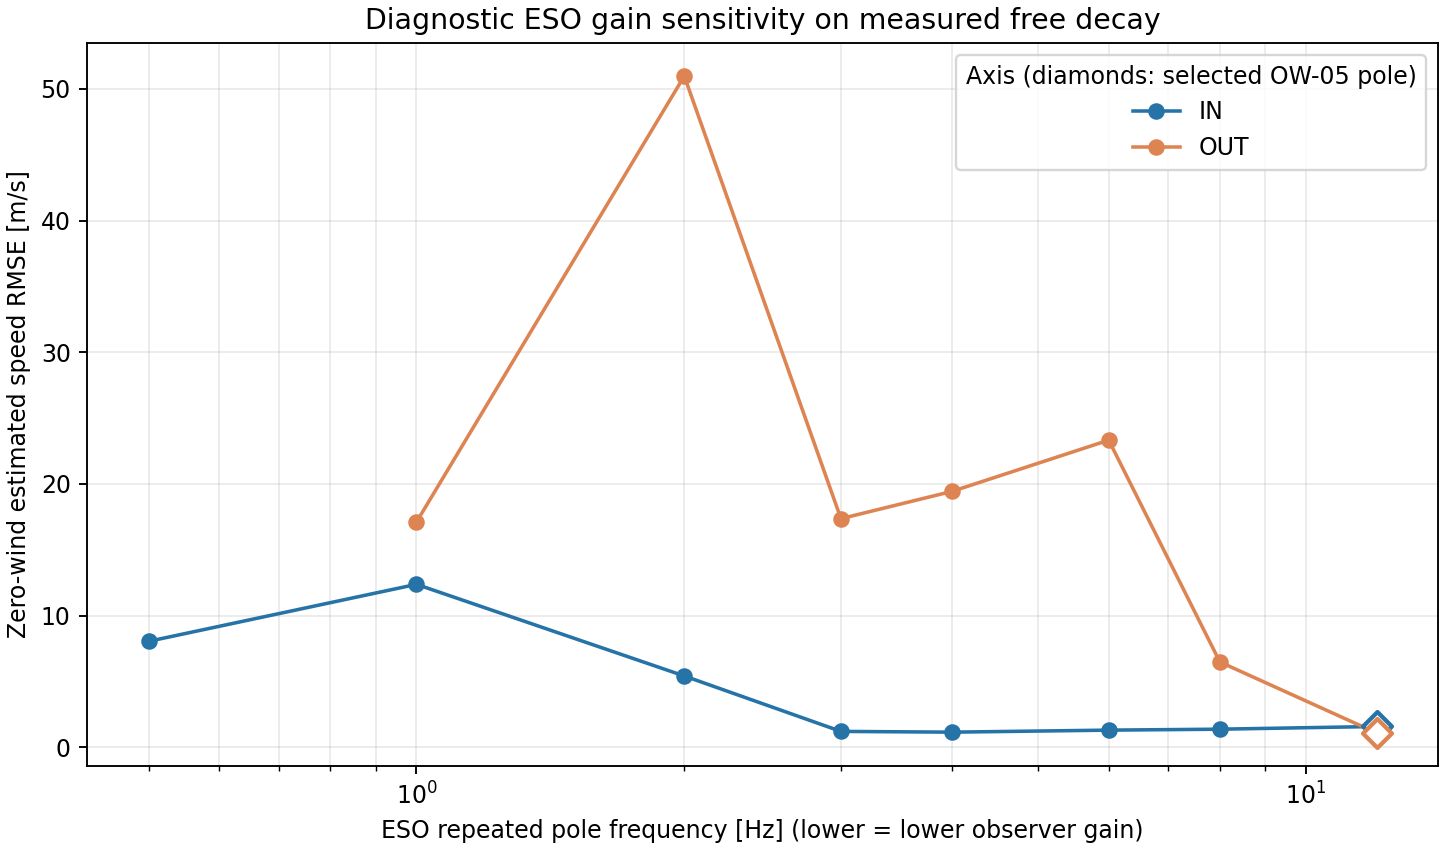

Source data for this figure (header and first rows):
segment_id, axis, pole_hz, selected_ow05_pole_hz, wind_zero_rmse_m_s, wind_zero_bias_m_s, converged, samples_scored
IN_BALL_P_R01, IN, 0.5, 12, 8.029, -0.4662, True, 1747
IN_BALL_P_R01, IN, 1, 12, 12.36, -0.3504, True, 1747
IN_BALL_P_R01, IN, 2, 12, 5.579, -0.01572, True, 1747
IN_BALL_P_R01, IN, 3, 12, 1.046, 0.1144, True, 1747
IN_BALL_P_R01, IN, 4, 12, 1.095, 0.06118, True, 1747
IN_BALL_P_R01, IN, 6, 12, 1.28, 0.06359, True, 1747
IN_BALL_P_R01, IN, 8, 12, 1.355, 0.05006, True, 1747
IN_BALL_P_R01, IN, 12, 12, 1.561, 0.0389, True, 1747
IN_BALL_N_R01, IN, 0.5, 12, 8.031, 0.2202, True, 1749
IN_BALL_N_R01, IN, 1, 12, 12.38, -0.2025, True, 1749
IN_BALL_N_R01, IN, 2, 12, 5.2, -0.02617, True, 1749
IN_BALL_N_R01, IN, 3, 12, 1.046, 0.1144, True, 1749
IN_BALL_N_R01, IN, 4, 12, 1.096, 0.05938, True, 1749
IN_BALL_N_R01, IN, 6, 12, 1.278, 0.06421, True, 1749
IN_BALL_N_R01, IN, 8, 12, 1.352, 0.05745, True, 1749
IN_BALL_N_R01, IN, 12, 12, 1.553, 0.05733, True, 1749
IN_BALL_P_R02, IN, 0.5, 12, 8.087, -1.396, True, 1746
IN_BALL_P_R02, IN, 1, 12, 12.39, 0.3813, True, 1746
IN_BALL_P_R02, IN, 2, 12, 5.314, 0.04289, True, 1746
IN_BALL_P_R02, IN, 3, 12, 1.033, 0.1216, True, 1746
IN_BALL_P_R02, IN, 4, 12, 1.083, 0.06418, True, 1746
IN_BALL_P_R02, IN, 6, 12, 1.266, 0.07335, True, 1746
IN_BALL_P_R02, IN, 8, 12, 1.341, 0.07127, True, 1746
IN_BALL_P_R02, IN, 12, 12, 1.552, 0.05871, True, 1746
IN_BALL_N_R02, IN, 0.5, 12, 8.025, -0.0649, True, 1788
IN_BALL_N_R02, IN, 1, 12, 12.36, -0.255, True, 1788
IN_BALL_N_R02, IN, 2, 12, 5.194, 0.05798, True, 1788
IN_BALL_N_R02, IN, 3, 12, 1.05, 0.1312, True, 1788
IN_BALL_N_R02, IN, 4, 12, 1.093, 0.07339, True, 1788
IN_BALL_N_R02, IN, 6, 12, 1.265, 0.07888, True, 1788
IN_BALL_N_R02, IN, 8, 12, 1.345, 0.08348, True, 1788
IN_BALL_N_R02, IN, 12, 12, 1.562, 0.08067, True, 1788
IN_BALL_P_R03, IN, 0.5, 12, 8.099, -1.436, True, 1820
IN_BALL_P_R03, IN, 1, 12, 12.4, 0.1811, True, 1820
IN_BALL_P_R03, IN, 2, 12, 6.169, 0.03812, True, 1820
IN_BALL_P_R03, IN, 3, 12, 1.785, 0.09007, True, 1820
IN_BALL_P_R03, IN, 4, 12, 1.358, 0.07534, True, 1820
IN_BALL_P_R03, IN, 6, 12, 1.423, 0.07651, True, 1820
IN_BALL_P_R03, IN, 8, 12, 1.488, 0.06419, True, 1820
IN_BALL_P_R03, IN, 12, 12, 1.711, 0.0588, True, 1820
IN_BALL_N_R03, IN, 0.5, 12, 8.019, -0.3434, True, 1792
IN_BALL_N_R03, IN, 1, 12, 12.36, -0.0723, True, 1792
IN_BALL_N_R03, IN, 2, 12, 4.935, 0.04809, True, 1792
IN_BALL_N_R03, IN, 3, 12, 1.068, 0.1264, True, 1792
IN_BALL_N_R03, IN, 4, 12, 1.138, 0.06601, True, 1792
IN_BALL_N_R03, IN, 6, 12, 1.296, 0.07099, True, 1792
IN_BALL_N_R03, IN, 8, 12, 1.358, 0.07183, True, 1792
IN_BALL_N_R03, IN, 12, 12, 1.534, 0.0721, True, 1792
OUT_BALL_N_R01, OUT, 0.5, 12, , , False, 1208
OUT_BALL_N_R01, OUT, 1, 12, 17.15, -3.044, True, 1208
OUT_BALL_N_R01, OUT, 2, 12, 55.34, 40.95, True, 1208
OUT_BALL_N_R01, OUT, 3, 12, 17.34, -0.1662, True, 1208
OUT_BALL_N_R01, OUT, 4, 12, 19.48, -0.1966, True, 1208
OUT_BALL_N_R01, OUT, 6, 12, 23.22, -0.08217, True, 1208
OUT_BALL_N_R01, OUT, 8, 12, 7.874, -0.04323, True, 1208
OUT_BALL_N_R01, OUT, 12, 12, 1.131, -0.01533, True, 1208
OUT_BALL_P_R02, OUT, 0.5, 12, , , False, 1277
OUT_BALL_P_R02, OUT, 1, 12, 17.04, -0.6884, True, 1277
OUT_BALL_P_R02, OUT, 2, 12, 50.89, -34.46, True, 1277
OUT_BALL_P_R02, OUT, 3, 12, 17.37, -0.06142, True, 1277
... 36 more rows
